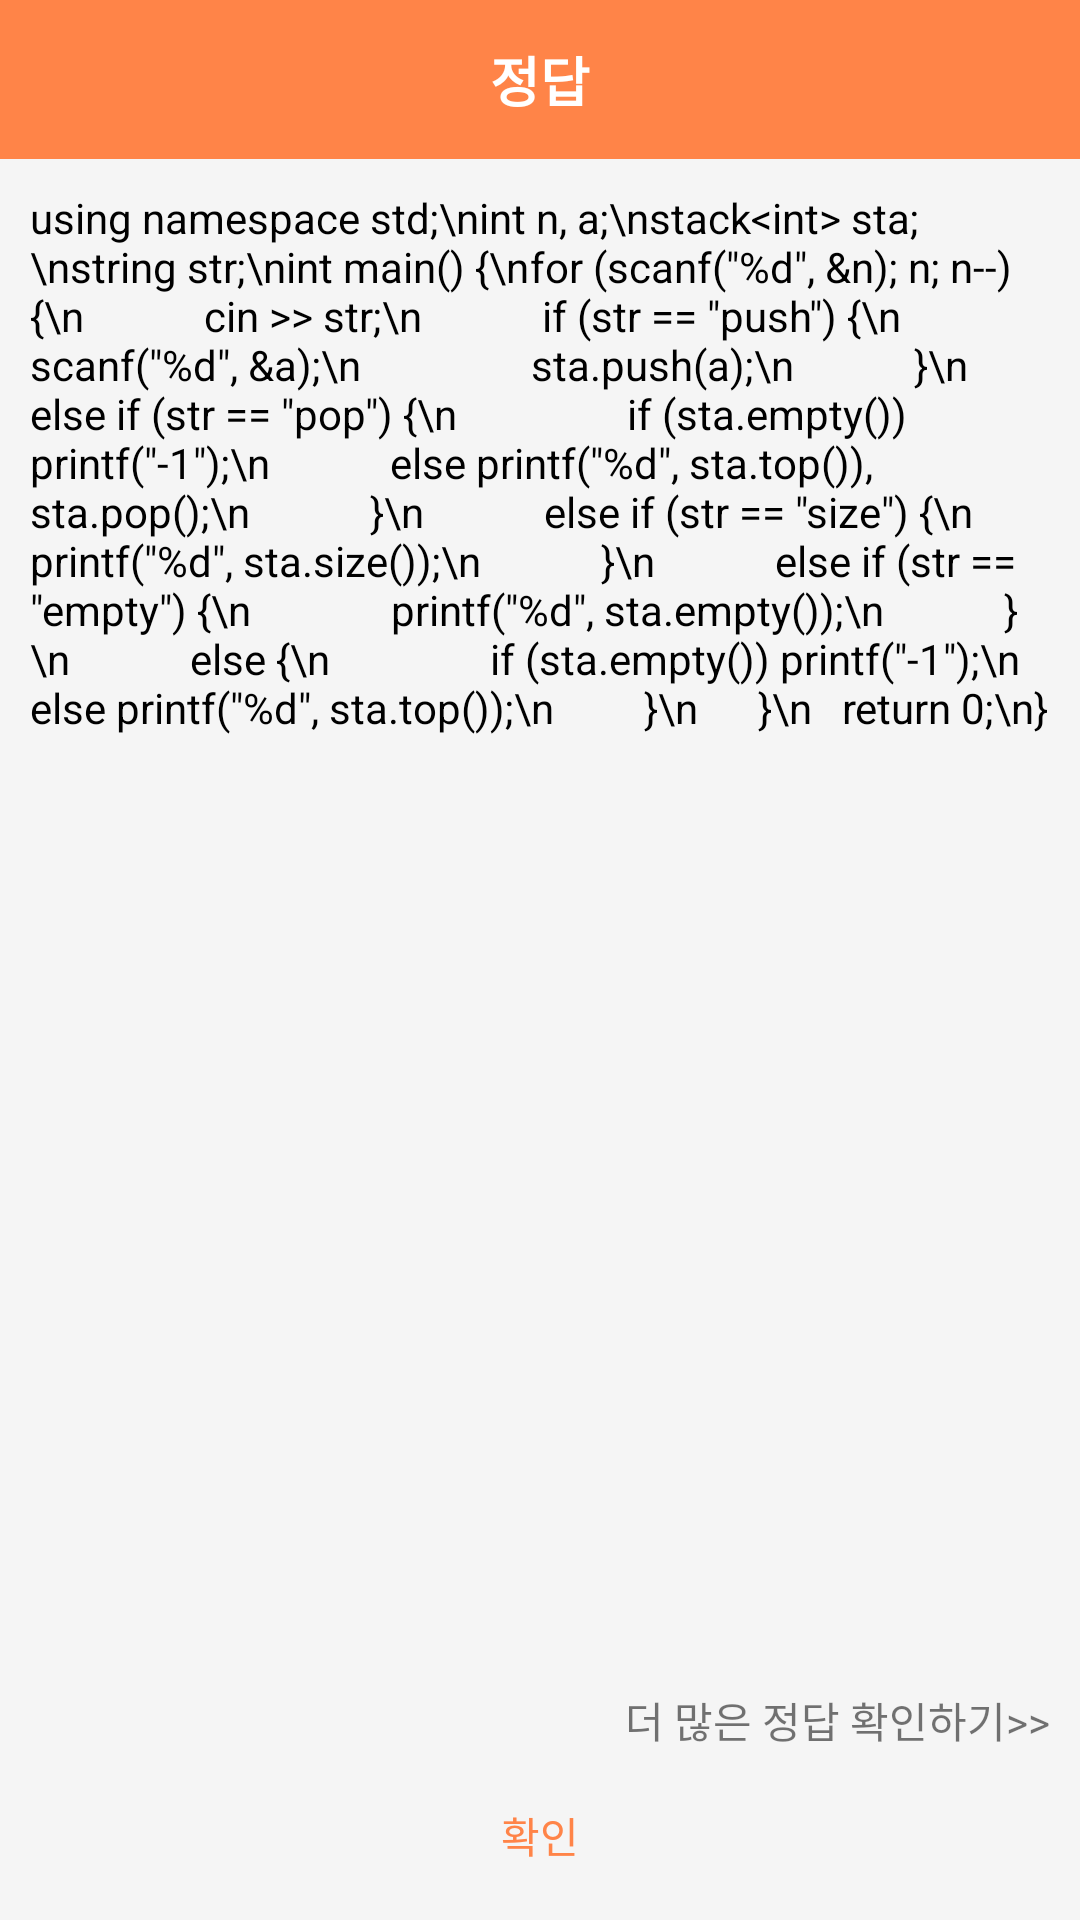

Write the Android layout XML for this screen, with the resource values it uses.
<!-- AndroidManifest.xml: application theme AppTheme -->
<!-- res/layout/activity_answer.xml -->
<?xml version="1.0" encoding="utf-8"?>
<LinearLayout xmlns:android="http://schemas.android.com/apk/res/android"
        xmlns:app="http://schemas.android.com/apk/res-auto"
        xmlns:tools="http://schemas.android.com/tools"
        android:layout_width="360dp"
        android:layout_height="wrap_content"
        android:background="#F5F5F5"
        android:orientation="vertical">

    <LinearLayout
            android:layout_width="match_parent"
            android:layout_height="wrap_content"
            android:orientation="horizontal">

        <TextView
                android:id="@+id/titleTv"
                android:layout_width="match_parent"
                android:layout_height="53dp"
                android:background="@color/colorPrimary"
                android:gravity="center"
                android:text="정답"
                android:textColor="#fff"
                android:textSize="18sp"
                android:textStyle="bold" />
    </LinearLayout>

    <ScrollView
            android:layout_width="match_parent"
            android:layout_height="500dp">

        <LinearLayout
                android:layout_width="match_parent"
                android:layout_height="wrap_content"
                android:orientation="vertical"
                android:padding="10sp">

            <TextView
                    android:id="@+id/txtText"
                    android:layout_width="match_parent"
                    android:layout_height="wrap_content"
                    android:layout_gravity="center"
                    android:text="using namespace std;\nint n, a;\nstack&lt;int&gt; sta;\nstring str;\nint main() {\n	for (scanf(&quot;%d&quot;, &amp;n); n; n--) {\n            cin &gt;&gt; str;\n            if (str == &quot;push&quot;) {\n                 scanf(&quot;%d&quot;, &amp;a);\n                 sta.push(a);\n            }\n            else if (str == &quot;pop&quot;) {\n                 if (sta.empty()) printf(&quot;-1&quot;);\n            else printf(&quot;%d&quot;, sta.top()), sta.pop();\n            }\n            else if (str == &quot;size&quot;) {\n               printf(&quot;%d&quot;, sta.size());\n            }\n            else if (str == &quot;empty&quot;) {\n              printf(&quot;%d&quot;, sta.empty());\n            }\n            else {\n                if (sta.empty()) printf(&quot;-1&quot;);\n            else printf(&quot;%d&quot;, sta.top());\n         }\n      }\n   return 0;\n}"
                    android:textColor="#000" />

        </LinearLayout>
    </ScrollView>

    <LinearLayout
            android:layout_width="match_parent"
            android:layout_height="wrap_content"
            android:gravity="center"
            android:orientation="vertical">

        <TextView
                android:id="@+id/answerBtn"
                android:layout_width="match_parent"
                android:layout_height="wrap_content"
                android:layout_margin="10dp"
                android:gravity="right"
                android:onClick="mAnswer"
                android:text="더 많은 정답 확인하기>>" />

        <Button
                android:id="@+id/okBtn"
                style="?android:attr/borderlessButtonStyle"
                android:layout_width="wrap_content"
                android:layout_height="wrap_content"
                android:layout_marginLeft="8dp"
                android:layout_marginRight="8dp"
                android:layout_marginBottom="10dp"
                android:background="#F5F5F5"
                android:onClick="mOk"
                android:text="확인"
                android:textColor="@color/colorPrimaryDark" />

    </LinearLayout>

</LinearLayout>
<!-- resources referenced by this layout -->
<resources>
  <color name="colorPrimary">#ff8448</color>
  <color name="colorPrimaryDark">#ff8448</color>
  <style name="AppTheme" parent="Theme.AppCompat.Light.NoActionBar">
          
          <item name="colorPrimary">@color/colorPrimary</item>
          <item name="colorPrimaryDark">@color/colorPrimaryDark</item>
          <item name="colorAccent">@color/colorAccent</item>
      </style>
  <color name="colorAccent">#ff8448</color>
</resources>
